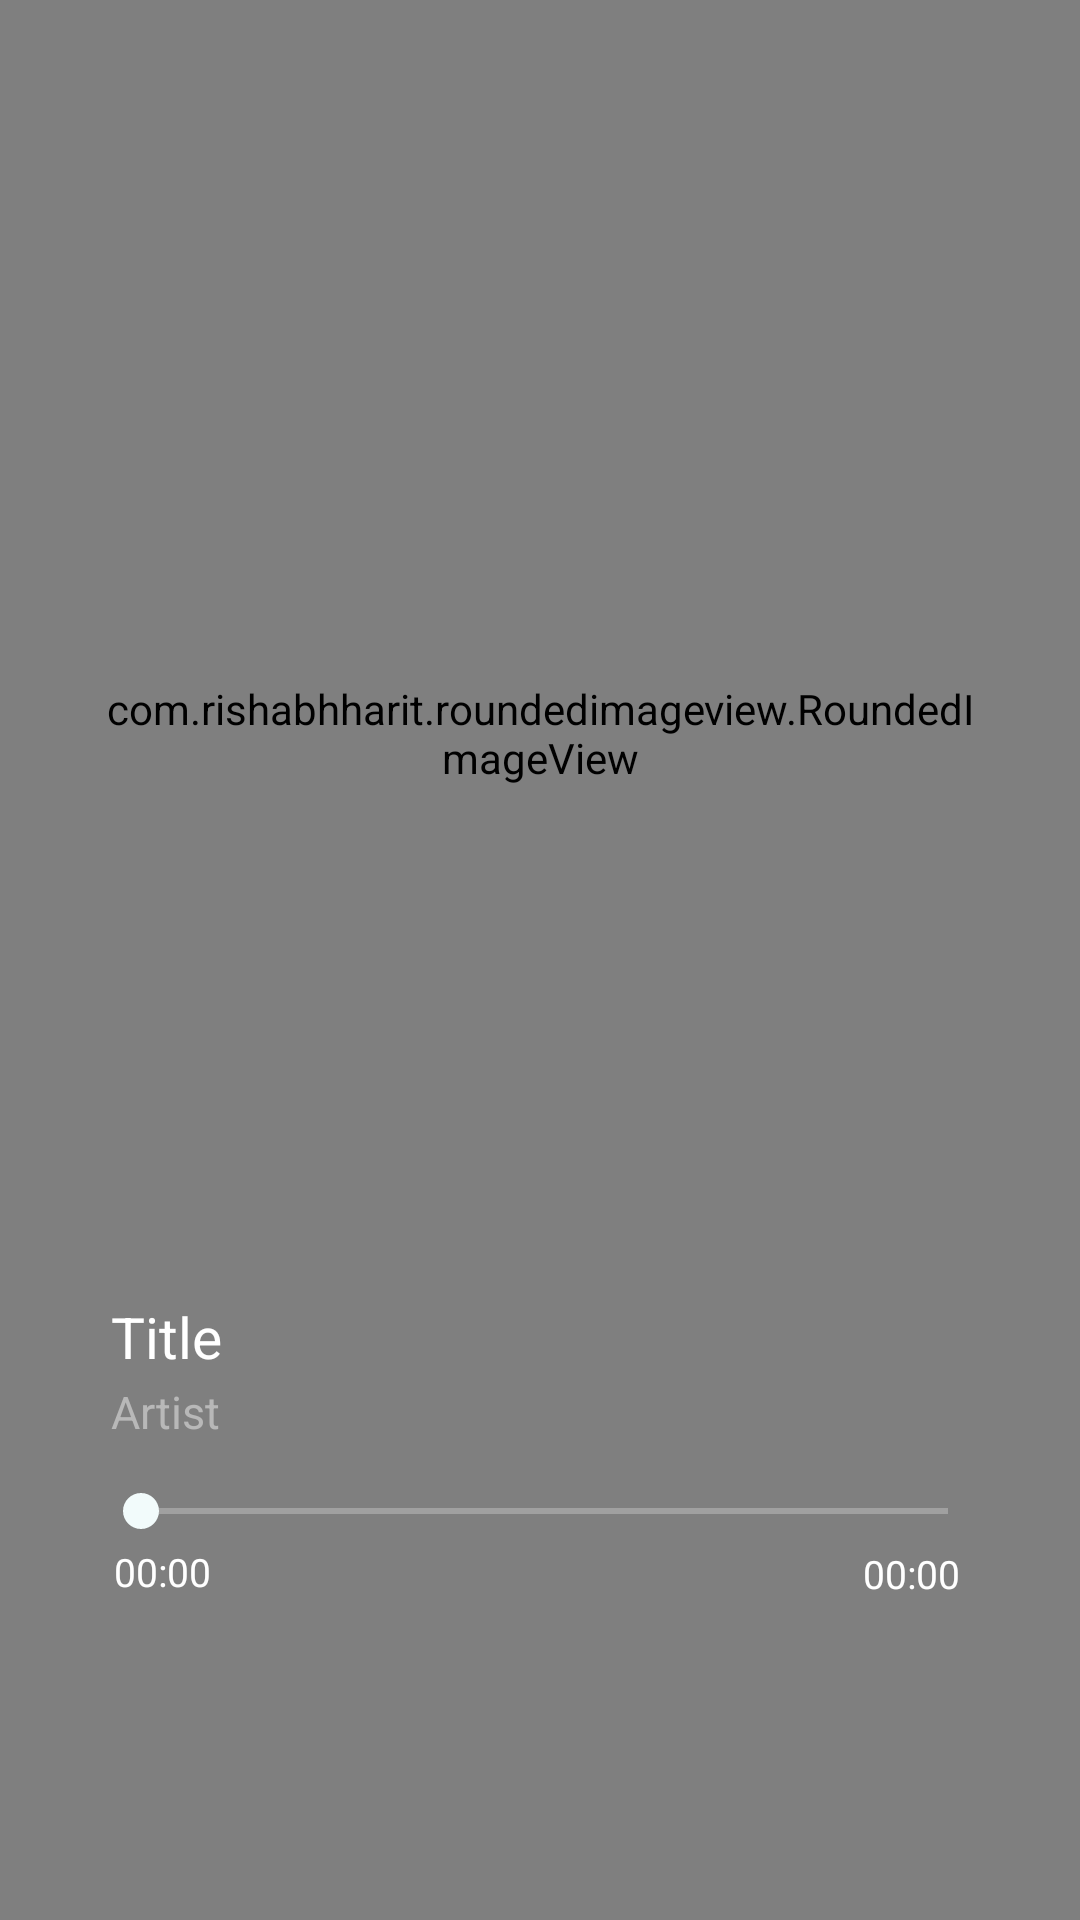

Write the Android layout XML for this screen, with the resource values it uses.
<!-- AndroidManifest.xml: activity theme PlayLayout -->
<!-- res/layout/activity_play.xml -->
<?xml version="1.0" encoding="utf-8"?>
<androidx.constraintlayout.widget.ConstraintLayout xmlns:android="http://schemas.android.com/apk/res/android"
    xmlns:app="http://schemas.android.com/apk/res-auto"
    xmlns:tools="http://schemas.android.com/tools"
    android:layout_width="match_parent"
    android:layout_height="match_parent"
    tools:context=".UI.PlayActivity">

    <ImageView
        android:id="@+id/imageblur"
        android:layout_width="match_parent"
        android:layout_height="match_parent"
        android:scaleType="centerCrop"
        android:src="@drawable/matt"
        app:layout_constraintBottom_toTopOf="parent"
        app:layout_constraintEnd_toStartOf="parent"
        app:layout_constraintStart_toStartOf="parent"
        app:layout_constraintTop_toTopOf="parent" />

    <eightbitlab.com.blurview.BlurView
        android:id="@+id/blurView"
        android:layout_width="match_parent"
        android:layout_height="match_parent"
        app:layout_constraintBottom_toTopOf="parent"
        app:layout_constraintEnd_toStartOf="parent"
        app:layout_constraintStart_toStartOf="parent"
        app:layout_constraintTop_toTopOf="parent">

    </eightbitlab.com.blurview.BlurView>

    <ImageView
        android:id="@+id/imageSpeaker"
        android:layout_width="40dp"
        android:layout_height="40dp"
        android:layout_marginEnd="34dp"
        android:padding="3dp"
        app:layout_constraintEnd_toEndOf="parent"
        app:layout_constraintHorizontal_bias="1.0"
        app:layout_constraintStart_toStartOf="parent"
        app:layout_constraintTop_toTopOf="@+id/guideline3"
        app:srcCompat="@drawable/sound_new" />


    <com.rishabhharit.roundedimageview.RoundedImageView
        android:id="@+id/coverPlayActivity"
        android:layout_width="0dp"
        android:layout_height="0dp"
        android:layout_marginTop="22dp"
        android:layout_marginBottom="20dp"
        android:scaleType="fitXY"
        android:src="@drawable/coverrrl"
        app:civ_border_color="#00d6b3"
        app:civ_border_width="3dp"
        app:civ_shadow="true"
        app:civ_shadow_color="#70706D"
        app:civ_shadow_radius="7dp"
        app:cornerRadius="40dp"
        app:layout_constraintBottom_toTopOf="@+id/constraintLayout2"
        app:layout_constraintDimensionRatio="1:1"
        app:layout_constraintEnd_toStartOf="@+id/guideline5"
        app:layout_constraintStart_toStartOf="@+id/guideline4"
        app:layout_constraintTop_toBottomOf="@+id/imageSpeaker"
        app:roundedCorners="all" />

    <androidx.constraintlayout.widget.Guideline
        android:id="@+id/guideline3"
        android:layout_width="wrap_content"
        android:layout_height="wrap_content"
        android:orientation="horizontal"
        app:layout_constraintGuide_percent="0.05" />

    <androidx.constraintlayout.widget.Guideline
        android:id="@+id/guideline4"
        android:layout_width="wrap_content"
        android:layout_height="wrap_content"
        android:orientation="vertical"
        app:layout_constraintGuide_percent="0.04" />

    <androidx.constraintlayout.widget.Guideline
        android:id="@+id/guideline5"
        android:layout_width="wrap_content"
        android:layout_height="wrap_content"
        android:orientation="vertical"
        app:layout_constraintGuide_percent="0.96" />

    <androidx.constraintlayout.widget.ConstraintLayout
        android:id="@+id/constraintLayout2"
        android:layout_width="0dp"
        android:layout_height="225dp"
        android:background="@drawable/background_play"
        app:layout_constraintBottom_toBottomOf="parent"
        app:layout_constraintEnd_toEndOf="parent"
        app:layout_constraintHorizontal_bias="0.0"
        app:layout_constraintStart_toStartOf="parent">

    </androidx.constraintlayout.widget.ConstraintLayout>

    <TextView
        android:id="@+id/elapsedTimeLable"
        android:layout_width="wrap_content"
        android:layout_height="wrap_content"
        android:layout_marginStart="10dp"
        android:layout_marginBottom="16dp"
        android:text="00:00"
        android:textColor="#FFFFFF"
        android:textSize="13sp"
        app:layout_constraintBottom_toTopOf="@+id/randomButton"
        app:layout_constraintStart_toStartOf="@+id/seekBar" />

    <TextView
        android:id="@+id/textViewArtist2"
        android:layout_width="0dp"
        android:layout_height="wrap_content"
        android:layout_marginStart="9dp"
        android:layout_marginEnd="15dp"
        android:layout_marginBottom="8dp"
        android:ellipsize="marquee"
        android:ems="10"
        android:marqueeRepeatLimit="marquee_forever"
        android:scrollbars="vertical"
        android:scrollHorizontally="true"
        android:singleLine="true"
        android:text="Artist"
        android:textAlignment="viewStart"
        android:textColor="#B8B8B8"
        android:textSize="15sp"
        app:layout_constraintBottom_toTopOf="@+id/seekBar"
        app:layout_constraintEnd_toStartOf="@+id/imageHeart"
        app:layout_constraintStart_toStartOf="@+id/seekBar"
        tools:text="Mohammad Rza Golzar" />

    <TextView
        android:id="@+id/textViewTitle2"
        android:layout_width="0dp"
        android:layout_height="wrap_content"
        android:layout_alignParentRight="true"
        android:layout_marginEnd="15dp"
        android:layout_marginBottom="2dp"
        android:ellipsize="marquee"
        android:ems="10"
        android:marqueeRepeatLimit="marquee_forever"
        android:scrollbars="vertical"
        android:scrollHorizontally="true"
        android:singleLine="true"
        android:text="Title"
        android:textAlignment="viewStart"
        android:textColor="#FFFFFF"
        android:textSize="19sp"
        app:layout_constraintBottom_toTopOf="@+id/textViewArtist2"
        app:layout_constraintEnd_toStartOf="@+id/imageHeart"
        app:layout_constraintStart_toStartOf="@+id/textViewArtist2"
        tools:text="Behem Kheyli Bad Kardi" />

    <ImageView
        android:id="@+id/btnForward"
        android:layout_width="29dp"
        android:layout_height="29dp"
        app:layout_constraintBottom_toBottomOf="@+id/imagePause"
        app:layout_constraintEnd_toStartOf="@+id/imageTekrar"
        app:layout_constraintHorizontal_bias="0.5"
        app:layout_constraintStart_toEndOf="@+id/imagePause"
        app:layout_constraintTop_toTopOf="@+id/imagePause"
        app:srcCompat="@drawable/forward" />

    <ImageView
        android:id="@+id/imageHeart"
        android:layout_width="29dp"
        android:layout_height="29dp"
        android:layout_marginBottom="15dp"
        android:padding="1dp"
        app:layout_constraintBottom_toTopOf="@+id/seekBar"
        app:layout_constraintEnd_toEndOf="@+id/imageTekrar"
        app:srcCompat="@drawable/heart" />

    <ImageView
        android:id="@+id/imagePause"
        android:layout_width="48dp"
        android:layout_height="62dp"
        android:paddingLeft="2dp"
        app:layout_constraintBottom_toBottomOf="@+id/btnBackward"
        app:layout_constraintEnd_toStartOf="@+id/btnForward"
        app:layout_constraintHorizontal_bias="0.5"
        app:layout_constraintStart_toEndOf="@+id/btnBackward"
        app:layout_constraintTop_toTopOf="@+id/btnBackward"
        app:srcCompat="@drawable/play" />

    <SeekBar
        android:id="@+id/seekBar"
        style="@style/Widget.AppCompat.SeekBar"
        android:layout_width="0dp"
        android:layout_height="30dp"
        android:layout_marginStart="28dp"
        android:layout_marginEnd="28dp"
        android:layout_marginBottom="30dp"
        android:paddingStart="19dp"
        android:progressBackgroundTint="#FFFDFD"
        android:progressTint="#00a273"
        app:layout_constraintBottom_toTopOf="@+id/randomButton"
        app:layout_constraintEnd_toEndOf="parent"
        app:layout_constraintStart_toStartOf="parent" />

    <ImageView
        android:id="@+id/imageCreate"
        android:layout_width="27dp"
        android:layout_height="26dp"
        android:layout_marginBottom="20dp"
        android:padding="2dp"
        app:layout_constraintBottom_toBottomOf="parent"
        app:layout_constraintEnd_toEndOf="@+id/imageTekrar"
        app:srcCompat="@drawable/more" />

    <TextView
        android:id="@+id/totalTimer"
        android:layout_width="wrap_content"
        android:layout_height="wrap_content"
        android:layout_marginEnd="12dp"
        android:layout_marginBottom="16dp"
        android:text="00:00"
        android:textColor="#FFFFFF"
        android:textSize="13sp"
        app:layout_constraintBottom_toTopOf="@+id/imageTekrar"
        app:layout_constraintEnd_toEndOf="@+id/seekBar"
        tools:text="03:15" />

    <ImageView
        android:id="@+id/imageTekrar"
        android:layout_width="28dp"
        android:layout_height="28dp"
        android:padding="2dp"
        app:layout_constraintBottom_toBottomOf="@+id/btnForward"
        app:layout_constraintEnd_toEndOf="parent"
        app:layout_constraintHorizontal_bias="0.5"
        app:layout_constraintStart_toEndOf="@+id/btnForward"
        app:layout_constraintTop_toTopOf="@+id/btnForward"
        app:srcCompat="@drawable/refresh" />

    <ImageView
        android:id="@+id/btnBackward"
        android:layout_width="29dp"
        android:layout_height="29dp"
        app:layout_constraintBottom_toBottomOf="@+id/randomButton"
        app:layout_constraintEnd_toStartOf="@+id/imagePause"
        app:layout_constraintHorizontal_bias="0.5"
        app:layout_constraintStart_toEndOf="@+id/randomButton"
        app:layout_constraintTop_toTopOf="@+id/randomButton"
        app:srcCompat="@drawable/rewind" />

    <ImageView
        android:id="@+id/randomButton"
        android:layout_width="28dp"
        android:layout_height="28dp"
        android:layout_marginBottom="17dp"
        android:padding="2dp"
        app:layout_constraintBottom_toTopOf="@+id/baseline"
        app:layout_constraintEnd_toStartOf="@+id/btnBackward"
        app:layout_constraintHorizontal_bias="0.5"
        app:layout_constraintStart_toStartOf="parent"
        app:srcCompat="@drawable/random" />

    <ImageView
        android:id="@+id/baseline"
        android:layout_width="27dp"
        android:layout_height="27dp"
        android:padding="2dp"
        app:layout_constraintBottom_toBottomOf="@+id/imageCreate"
        app:layout_constraintStart_toStartOf="@+id/randomButton"
        app:layout_constraintTop_toTopOf="@+id/imageCreate"
        app:srcCompat="@drawable/playlist" />

</androidx.constraintlayout.widget.ConstraintLayout>
<!-- resources referenced by this layout -->
<resources>
  <style name="PlayLayout" parent="Theme.AppCompat.Light.NoActionBar">
          <item name="colorPrimary">#F01E1D1D</item>
          <item name="colorPrimaryDark">#CD00331E</item>
          <item name="colorAccent">@color/colorAccent</item>
          <item name="android:navigationBarColor">#101010</item>
      </style>
  <color name="colorAccent">#F2FBFB</color>
</resources>
